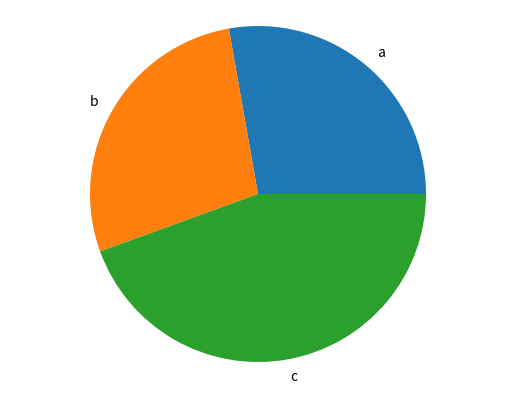

Write Python code to recreate this figure.
import matplotlib.pyplot as plt

def generate_bar_chart(name, labels, values):
  fig, ax = plt.subplots()
  ax.bar(labels, values)
  plt.savefig(f'./imgs/{name}.png')
  plt.close()

def generate_pie_chart(labels,values):
  fig, ax = plt.subplots()
  ax.pie(values, labels=labels)
  ax.axis('equal')
  plt.savefig('pie.png')
  plt.close()

if __name__ == '__main__':
  labels = ['a', 'b', 'c']
  values = [50, 50, 80]
  # generate_bar_chart(labels, values)
  generate_pie_chart(labels, values)
  
